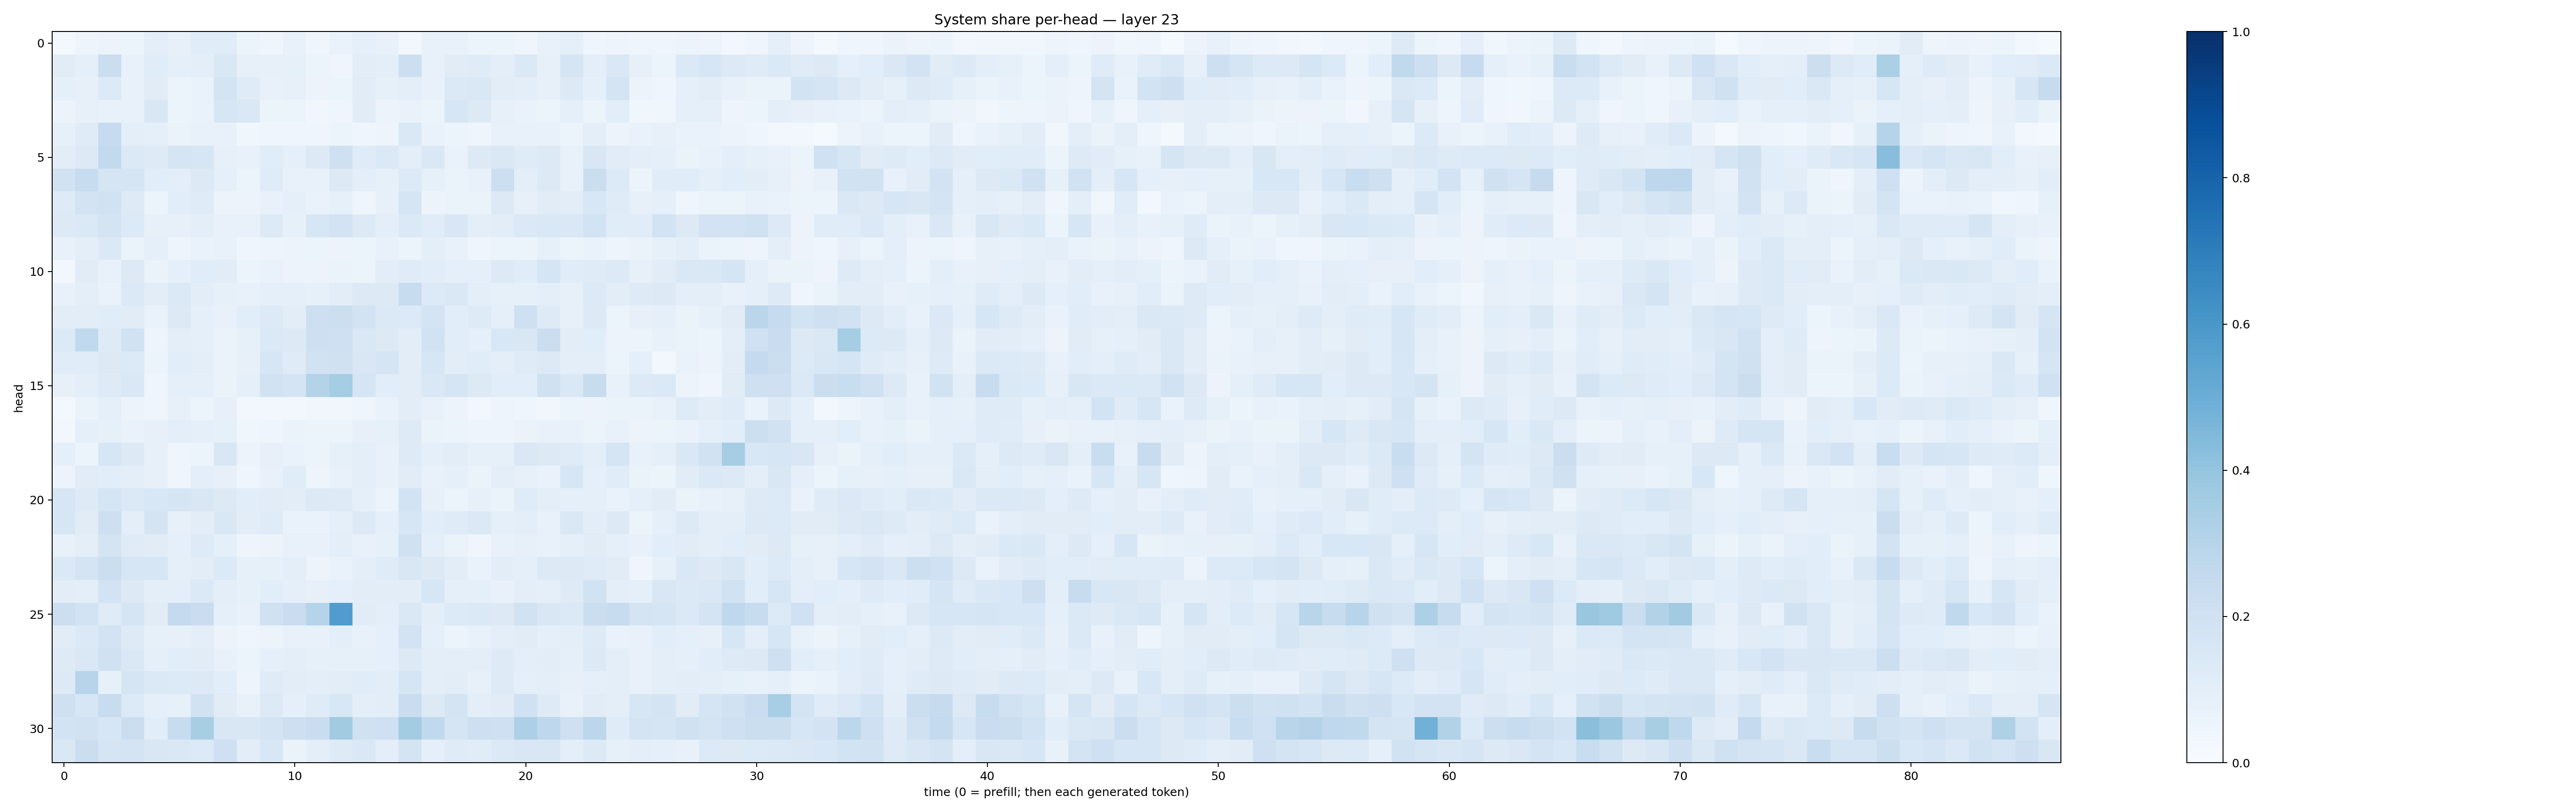

The file beside this chart, header and first rows:
0.020700188, 0.048176184, 0.05480709, 0.059957627, 0.0963649, 0.08131166, 0.11355261, 0.11522837, 0.060760744, 0.039412554, 0.07254701, 0.043988656, 0.067841865, 0.092117324, 0.07405535, 0.028601162, 0.07423583, 0.070915565, 0.0533987, 0.05268708, 0.042522453, 0.07368468, 0.08671592, 0.04588902
0.1096, 0.09255, 0.2199, 0.0744, 0.1171, 0.09215, 0.09478, 0.1425, 0.07907, 0.08144, 0.08416, 0.06049, 0.04276, 0.1041, 0.09427, 0.2173, 0.07671, 0.112, 0.1173, 0.09763, 0.1377, 0.0807, 0.1702, 0.09916
0.08688, 0.08153, 0.134, 0.07155, 0.1099, 0.05888, 0.06763, 0.177, 0.1207, 0.07407, 0.08035, 0.05609, 0.05139, 0.1123, 0.08509, 0.0977, 0.07543, 0.1385, 0.1426, 0.1042, 0.09624, 0.08198, 0.1259, 0.08994
0.05683, 0.08185, 0.07456, 0.07109, 0.1487, 0.05926, 0.06921, 0.1595, 0.147, 0.05983, 0.06195, 0.03377, 0.03935, 0.1099, 0.05474, 0.06877, 0.06111, 0.1576, 0.1265, 0.07831, 0.07002, 0.0596, 0.09302, 0.06019
0.08246, 0.1206, 0.2496, 0.09495, 0.09135, 0.06341, 0.077, 0.07589, 0.03556, 0.04591, 0.04342, 0.03932, 0.0542, 0.04127, 0.04762, 0.1467, 0.06774, 0.05366, 0.04634, 0.07707, 0.07331, 0.07033, 0.06248, 0.09653
0.1052, 0.1302, 0.2612, 0.1385, 0.1215, 0.171, 0.1597, 0.08169, 0.07045, 0.1148, 0.08863, 0.1266, 0.2032, 0.1176, 0.1391, 0.09509, 0.1479, 0.06977, 0.1271, 0.1448, 0.1176, 0.1326, 0.07753, 0.1497
0.1892, 0.2381, 0.1686, 0.171, 0.1089, 0.09969, 0.132, 0.09357, 0.05304, 0.1177, 0.07719, 0.07195, 0.1266, 0.09833, 0.0842, 0.1351, 0.08524, 0.06415, 0.07234, 0.2185, 0.09468, 0.1251, 0.07628, 0.2265
0.1214, 0.1806, 0.1942, 0.1228, 0.06003, 0.1057, 0.1211, 0.05702, 0.05637, 0.07092, 0.09043, 0.06822, 0.08251, 0.03972, 0.08136, 0.1658, 0.05752, 0.0634, 0.06466, 0.1319, 0.07858, 0.1097, 0.1026, 0.155
0.1327, 0.1396, 0.1735, 0.1329, 0.07937, 0.08148, 0.09975, 0.07087, 0.07052, 0.1288, 0.08593, 0.1589, 0.1806, 0.1256, 0.09394, 0.1384, 0.1145, 0.1498, 0.09636, 0.1051, 0.1388, 0.1445, 0.144, 0.187
0.07708, 0.0994, 0.1383, 0.06604, 0.08961, 0.05014, 0.06701, 0.0724, 0.04378, 0.05071, 0.05646, 0.05164, 0.0571, 0.0611, 0.07485, 0.06071, 0.09568, 0.07688, 0.04086, 0.05283, 0.05184, 0.08212, 0.06212, 0.06907
0.03081, 0.1113, 0.07095, 0.127, 0.06302, 0.09219, 0.1145, 0.1126, 0.05356, 0.06891, 0.05706, 0.05706, 0.06603, 0.06138, 0.1049, 0.1209, 0.1085, 0.08624, 0.08686, 0.1318, 0.1141, 0.1689, 0.1155, 0.1208
0.07203, 0.09765, 0.06851, 0.1378, 0.1026, 0.1378, 0.1051, 0.08581, 0.07159, 0.08861, 0.0865, 0.08419, 0.1029, 0.1267, 0.1261, 0.2347, 0.1339, 0.1421, 0.09379, 0.08237, 0.0851, 0.09507, 0.08152, 0.1345
0.105, 0.1024, 0.1171, 0.1126, 0.06752, 0.1293, 0.08643, 0.07695, 0.1073, 0.1357, 0.1054, 0.2113, 0.2152, 0.1833, 0.1377, 0.1337, 0.1781, 0.1082, 0.1221, 0.09333, 0.2078, 0.1235, 0.08046, 0.1291
0.1334, 0.263, 0.1236, 0.19, 0.05008, 0.09648, 0.09321, 0.06377, 0.08322, 0.1374, 0.1265, 0.2139, 0.2038, 0.1443, 0.1297, 0.1051, 0.1908, 0.108, 0.09206, 0.1529, 0.1513, 0.225, 0.1033, 0.1088
0.1156, 0.1163, 0.1266, 0.135, 0.06081, 0.1087, 0.09445, 0.06503, 0.08059, 0.1615, 0.1186, 0.1895, 0.1965, 0.1485, 0.1648, 0.1028, 0.1636, 0.1038, 0.1146, 0.09836, 0.1184, 0.1323, 0.0966, 0.09623
0.07907, 0.09829, 0.1242, 0.1467, 0.0445, 0.09088, 0.08924, 0.06501, 0.08791, 0.194, 0.1751, 0.3065, 0.3527, 0.1661, 0.1092, 0.1054, 0.1417, 0.1669, 0.1318, 0.1088, 0.109, 0.1965, 0.143, 0.2353
0.01966, 0.06572, 0.09049, 0.05836, 0.04637, 0.08174, 0.06159, 0.07969, 0.0243, 0.03089, 0.0305, 0.03214, 0.03485, 0.04316, 0.06964, 0.1046, 0.07232, 0.05568, 0.02574, 0.05021, 0.04224, 0.03403, 0.05421, 0.05506
0.03026, 0.09128, 0.08474, 0.06927, 0.07846, 0.09504, 0.08623, 0.08593, 0.03802, 0.04646, 0.06405, 0.05956, 0.05992, 0.07913, 0.083, 0.1221, 0.06615, 0.05272, 0.04699, 0.04998, 0.06445, 0.07608, 0.07792, 0.06043
0.08832, 0.06204, 0.158, 0.1295, 0.0798, 0.04173, 0.05938, 0.1506, 0.05758, 0.08116, 0.06688, 0.05424, 0.08239, 0.09396, 0.07426, 0.1216, 0.0863, 0.1043, 0.08588, 0.08291, 0.1468, 0.1265, 0.1206, 0.0992
0.05632, 0.1117, 0.1059, 0.101, 0.0811, 0.04405, 0.09544, 0.07998, 0.04643, 0.07581, 0.1161, 0.04943, 0.07356, 0.09707, 0.07734, 0.1107, 0.07088, 0.09006, 0.06584, 0.09677, 0.07873, 0.06668, 0.1624, 0.09024
0.162, 0.1237, 0.169, 0.1376, 0.1534, 0.1641, 0.1514, 0.1324, 0.1091, 0.1104, 0.1036, 0.129, 0.1241, 0.09188, 0.05991, 0.1854, 0.07817, 0.06133, 0.08086, 0.06385, 0.1184, 0.09646, 0.08633, 0.08807
0.1591, 0.1108, 0.2134, 0.09885, 0.1742, 0.07817, 0.105, 0.1478, 0.1043, 0.1173, 0.06842, 0.06855, 0.08801, 0.1319, 0.08683, 0.1607, 0.1077, 0.1183, 0.1396, 0.08791, 0.0957, 0.07712, 0.1432, 0.1041
0.07278, 0.09619, 0.1782, 0.1211, 0.1133, 0.09107, 0.1239, 0.08732, 0.04937, 0.05667, 0.07067, 0.07366, 0.101, 0.07054, 0.08396, 0.196, 0.09071, 0.06257, 0.04537, 0.07253, 0.08033, 0.07254, 0.09018, 0.1132
0.1378, 0.1754, 0.2263, 0.1563, 0.1583, 0.08648, 0.1045, 0.1363, 0.08541, 0.08237, 0.09943, 0.05674, 0.06693, 0.09671, 0.1177, 0.1489, 0.1264, 0.1048, 0.06811, 0.1046, 0.08823, 0.1287, 0.1293, 0.1191
0.1027, 0.09387, 0.1801, 0.1291, 0.095, 0.0966, 0.1388, 0.09776, 0.08496, 0.1073, 0.08805, 0.0785, 0.09215, 0.1041, 0.1032, 0.1018, 0.1616, 0.09026, 0.08686, 0.07527, 0.09821, 0.08657, 0.1238, 0.1919
0.216, 0.1864, 0.1189, 0.1649, 0.1097, 0.2523, 0.2269, 0.09068, 0.0721, 0.1973, 0.2276, 0.3045, 0.5743, 0.1097, 0.09868, 0.1469, 0.09388, 0.1364, 0.1401, 0.1265, 0.1882, 0.1518, 0.1401, 0.2211
0.1096, 0.1376, 0.1826, 0.1243, 0.08569, 0.08194, 0.09534, 0.05659, 0.04526, 0.06223, 0.07666, 0.0728, 0.09501, 0.07212, 0.08696, 0.18, 0.08926, 0.05999, 0.07593, 0.09876, 0.1099, 0.09189, 0.09946, 0.1211
0.1215, 0.1473, 0.1954, 0.1467, 0.09253, 0.1061, 0.111, 0.07576, 0.06098, 0.08762, 0.09749, 0.08437, 0.08361, 0.08585, 0.09151, 0.1278, 0.1002, 0.09633, 0.09762, 0.1232, 0.1003, 0.1033, 0.09159, 0.1293
0.1312, 0.2932, 0.08434, 0.1702, 0.1376, 0.1367, 0.1282, 0.1093, 0.04716, 0.1192, 0.1031, 0.09716, 0.103, 0.1171, 0.1036, 0.1697, 0.0984, 0.1031, 0.0816, 0.1214, 0.08737, 0.09599, 0.07913, 0.09369
0.2037, 0.1635, 0.2362, 0.1345, 0.0869, 0.08554, 0.1913, 0.1123, 0.07711, 0.1319, 0.09068, 0.1173, 0.1534, 0.09765, 0.1029, 0.233, 0.1306, 0.1748, 0.09448, 0.1099, 0.2009, 0.1216, 0.07653, 0.1103
0.1868, 0.1902, 0.1636, 0.2209, 0.1081, 0.2366, 0.3417, 0.1517, 0.1505, 0.1744, 0.2111, 0.2298, 0.362, 0.197, 0.2061, 0.3556, 0.2625, 0.17, 0.2137, 0.2076, 0.3268, 0.2752, 0.2041, 0.2795
0.1448, 0.2255, 0.1644, 0.1787, 0.151, 0.1413, 0.1339, 0.2084, 0.1018, 0.1527, 0.06441, 0.09418, 0.1215, 0.1417, 0.09678, 0.1762, 0.08927, 0.1191, 0.117, 0.1385, 0.152, 0.151, 0.09815, 0.1324
